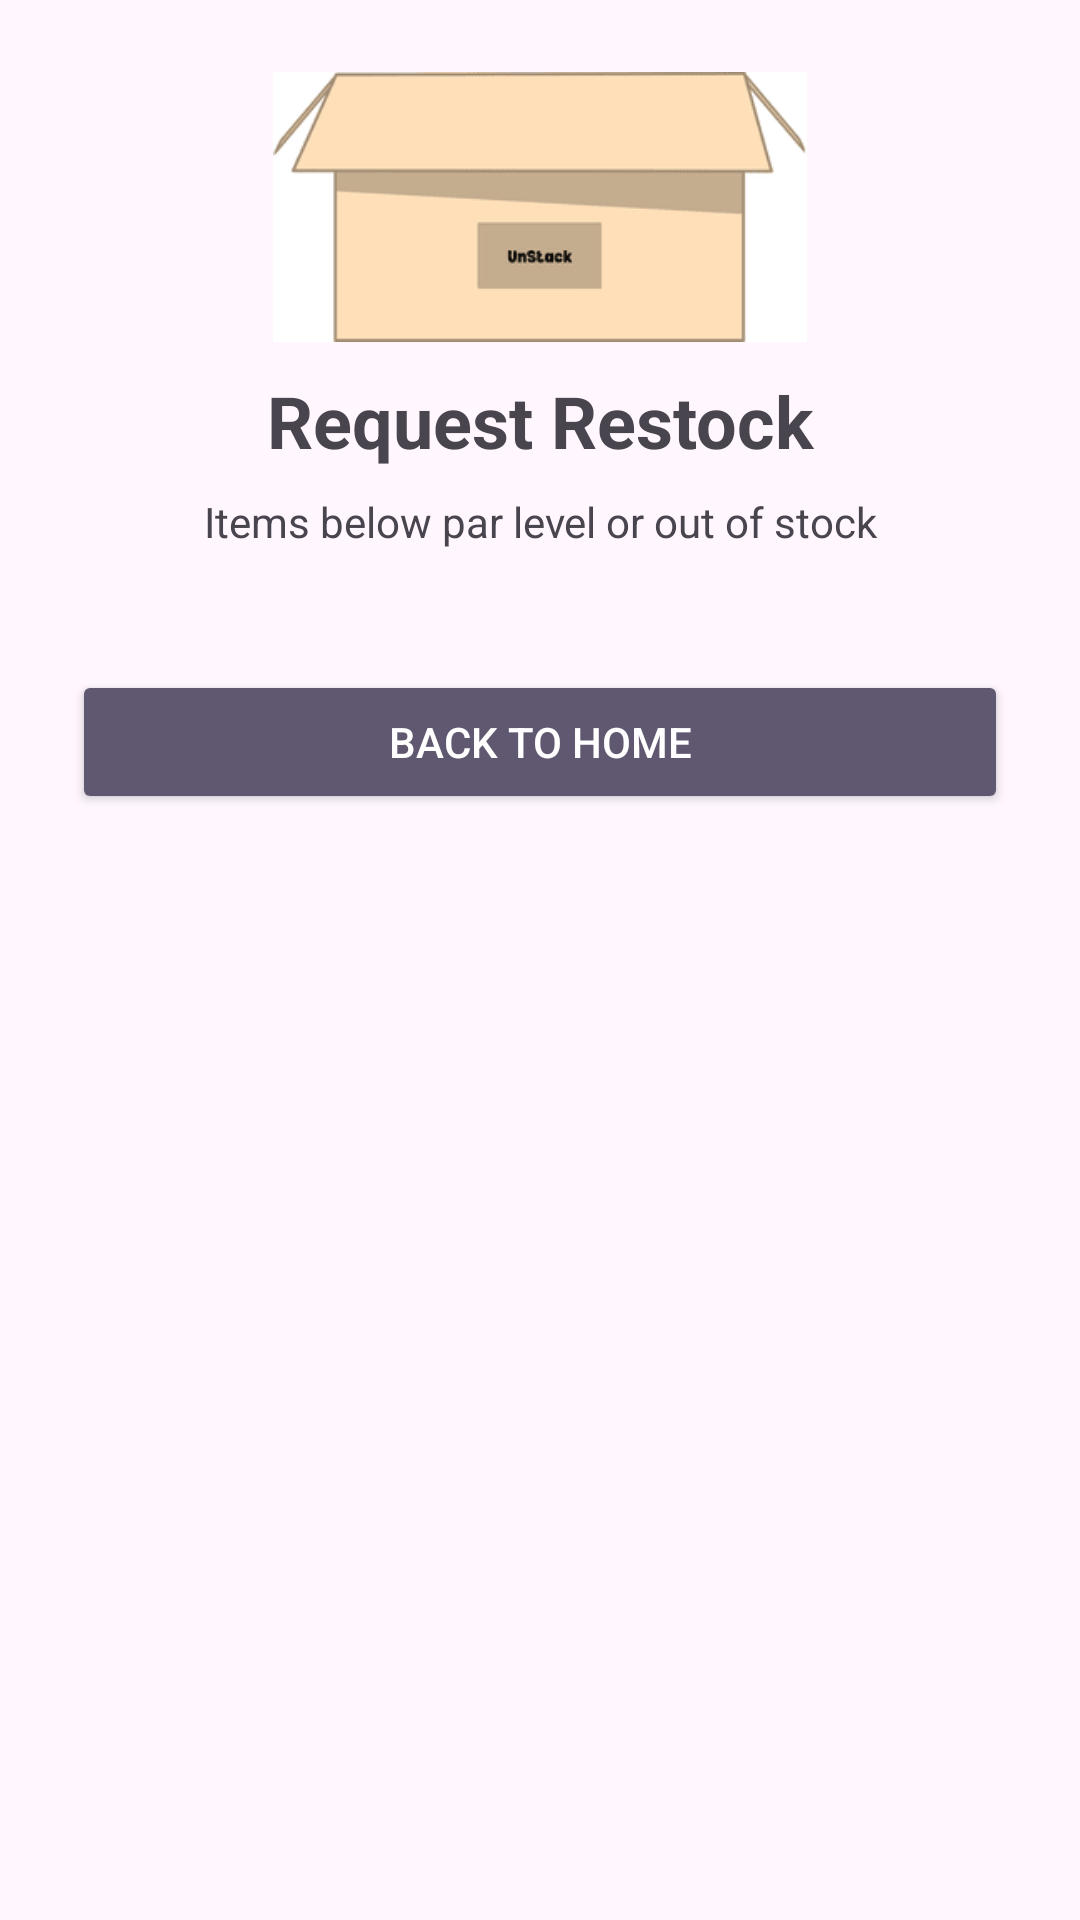

Reconstruct the res/layout file that produces this screen, plus the resources it refers to.
<!-- AndroidManifest.xml: application theme Theme.UnStack -->
<!-- res/layout/activity_request_restock.xml -->
<?xml version="1.0" encoding="utf-8"?>
<ScrollView xmlns:android="http://schemas.android.com/apk/res/android"
    android:id="@+id/main"
    android:layout_width="match_parent"
    android:layout_height="match_parent"
    android:background="#FFF6FE">

    <LinearLayout
        android:layout_width="match_parent"
        android:layout_height="wrap_content"
        android:orientation="vertical"
        android:padding="24dp"
        android:gravity="center_horizontal">

        <ImageView
            android:id="@+id/Logo"
            android:layout_width="200dp"
            android:layout_height="90dp"
            android:layout_marginBottom="10dp"
            android:src="@drawable/logo" />

        <TextView
            android:layout_width="match_parent"
            android:layout_height="wrap_content"
            android:text="Request Restock"
            android:textSize="24sp"
            android:textStyle="bold"
            android:gravity="center"
            android:layout_marginBottom="8dp" />

        <TextView
            android:layout_width="match_parent"
            android:layout_height="wrap_content"
            android:text="Items below par level or out of stock"
            android:textSize="14sp"
            android:gravity="center"
            android:layout_marginBottom="20dp" />

        <LinearLayout
            android:id="@+id/lowStockItemsContainer"
            android:layout_width="match_parent"
            android:layout_height="wrap_content"
            android:orientation="vertical" />

        <Button
            android:id="@+id/BackHomeButton"
            android:layout_width="match_parent"
            android:layout_height="wrap_content"
            android:text="Back to Home"
            android:backgroundTint="#605770"
            android:textColor="#FFFFFF"
            android:layout_marginTop="20dp" />

    </LinearLayout>

</ScrollView>
<!-- resources referenced by this layout -->
<resources>
  <!-- drawable logo: png bitmap (drawable, 2223 bytes) -->
  <style name="Theme.UnStack" parent="Base.Theme.UnStack" />
  <style name="Base.Theme.UnStack" parent="Theme.Material3.DayNight.NoActionBar">
          
          
      </style>
</resources>
